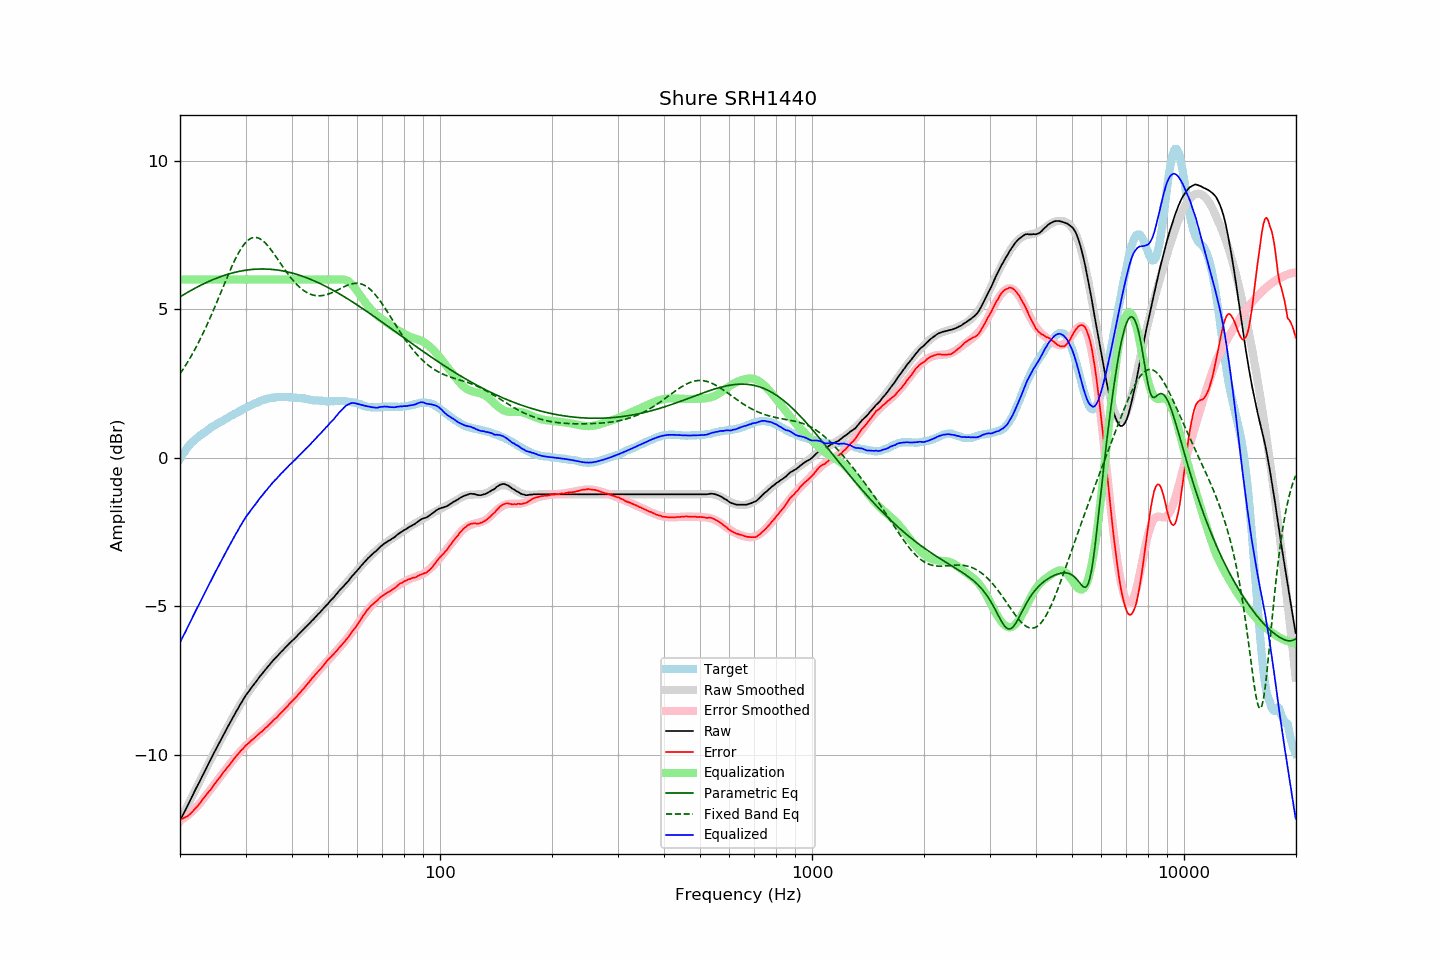

The table this chart was drawn from, first rows:
frequency, raw, error, smoothed, error_smoothed, equalization, parametric_eq, fixed_band_eq, equalized_raw, equalized_smoothed, target
20.00, -12.22, -12.19, -12.22, -12.21, 6.00, 5.42, 2.83, -6.22, -6.22, -0.03
20.20, -12.11, -12.17, -12.11, -12.18, 6.00, 5.45, 2.91, -6.11, -6.11, 0.06
20.40, -12.00, -12.14, -12.00, -12.15, 6.00, 5.48, 2.99, -6.00, -6.00, 0.14
20.61, -11.90, -12.11, -11.89, -12.11, 6.00, 5.52, 3.07, -5.90, -5.89, 0.21
20.81, -11.79, -12.08, -11.78, -12.07, 6.00, 5.55, 3.16, -5.79, -5.78, 0.30
21.02, -11.68, -12.05, -11.67, -12.02, 6.00, 5.58, 3.25, -5.68, -5.67, 0.38
21.23, -11.57, -12.00, -11.57, -11.98, 6.00, 5.61, 3.34, -5.57, -5.57, 0.44
21.44, -11.46, -11.95, -11.46, -11.93, 6.00, 5.64, 3.43, -5.46, -5.46, 0.50
21.66, -11.35, -11.89, -11.35, -11.88, 6.00, 5.67, 3.52, -5.35, -5.35, 0.55
21.87, -11.24, -11.83, -11.24, -11.83, 6.00, 5.70, 3.62, -5.24, -5.24, 0.60
22.09, -11.13, -11.77, -11.13, -11.77, 6.00, 5.73, 3.72, -5.13, -5.13, 0.65
22.31, -11.03, -11.72, -11.02, -11.72, 6.00, 5.76, 3.83, -5.03, -5.02, 0.70
22.54, -10.92, -11.65, -10.92, -11.65, 6.00, 5.78, 3.93, -4.92, -4.92, 0.73
22.76, -10.81, -11.58, -10.81, -11.59, 6.00, 5.81, 4.04, -4.81, -4.81, 0.77
22.99, -10.70, -11.50, -10.70, -11.52, 6.00, 5.84, 4.15, -4.70, -4.70, 0.80
23.22, -10.60, -11.44, -10.59, -11.45, 6.00, 5.86, 4.27, -4.60, -4.59, 0.84
23.45, -10.49, -11.37, -10.48, -11.38, 6.00, 5.89, 4.38, -4.49, -4.48, 0.88
23.69, -10.38, -11.30, -10.38, -11.31, 6.00, 5.92, 4.50, -4.38, -4.38, 0.92
23.92, -10.27, -11.23, -10.27, -11.24, 6.00, 5.94, 4.62, -4.27, -4.27, 0.96
24.16, -10.17, -11.18, -10.16, -11.17, 6.00, 5.96, 4.74, -4.17, -4.16, 1.01
24.40, -10.06, -11.10, -10.06, -11.09, 6.00, 5.99, 4.87, -4.06, -4.06, 1.04
24.65, -9.95, -11.02, -9.95, -11.02, 6.00, 6.01, 5.00, -3.95, -3.95, 1.07
24.89, -9.85, -10.95, -9.85, -10.95, 6.00, 6.03, 5.12, -3.85, -3.85, 1.10
25.14, -9.74, -10.88, -9.74, -10.88, 6.00, 6.05, 5.25, -3.74, -3.74, 1.14
25.39, -9.64, -10.81, -9.64, -10.81, 6.00, 6.07, 5.38, -3.64, -3.64, 1.17
25.65, -9.54, -10.75, -9.53, -10.74, 6.00, 6.09, 5.52, -3.54, -3.53, 1.21
25.91, -9.44, -10.67, -9.43, -10.67, 6.00, 6.11, 5.65, -3.44, -3.43, 1.23
26.16, -9.33, -10.59, -9.33, -10.60, 6.00, 6.13, 5.78, -3.33, -3.33, 1.26
26.43, -9.23, -10.53, -9.23, -10.52, 6.00, 6.15, 5.91, -3.23, -3.23, 1.30
26.69, -9.13, -10.45, -9.13, -10.45, 6.00, 6.17, 6.04, -3.13, -3.13, 1.33
26.96, -9.03, -10.39, -9.03, -10.38, 6.00, 6.18, 6.17, -3.03, -3.03, 1.36
27.23, -8.93, -10.32, -8.93, -10.31, 6.00, 6.20, 6.29, -2.93, -2.93, 1.40
27.50, -8.83, -10.25, -8.83, -10.25, 6.00, 6.21, 6.41, -2.83, -2.83, 1.42
27.77, -8.73, -10.17, -8.73, -10.18, 6.00, 6.23, 6.53, -2.73, -2.73, 1.44
28.05, -8.63, -10.11, -8.63, -10.11, 6.00, 6.24, 6.65, -2.63, -2.63, 1.48
28.33, -8.54, -10.04, -8.53, -10.04, 6.00, 6.25, 6.75, -2.54, -2.53, 1.50
28.62, -8.45, -9.98, -8.44, -9.98, 6.00, 6.27, 6.86, -2.45, -2.44, 1.53
28.90, -8.35, -9.92, -8.35, -9.92, 6.00, 6.28, 6.95, -2.35, -2.35, 1.57
29.19, -8.26, -9.85, -8.26, -9.86, 6.00, 6.29, 7.04, -2.26, -2.26, 1.59
29.48, -8.17, -9.81, -8.17, -9.80, 6.00, 6.30, 7.12, -2.17, -2.17, 1.64
29.78, -8.08, -9.74, -8.09, -9.74, 6.00, 6.31, 7.19, -2.08, -2.09, 1.66
30.08, -7.99, -9.68, -8.00, -9.69, 6.00, 6.32, 7.26, -1.99, -2.00, 1.69
30.38, -7.92, -9.63, -7.92, -9.64, 6.00, 6.32, 7.31, -1.92, -1.92, 1.72
30.68, -7.85, -9.59, -7.85, -9.59, 6.00, 6.33, 7.35, -1.85, -1.85, 1.75
30.99, -7.77, -9.53, -7.77, -9.54, 6.00, 6.34, 7.38, -1.77, -1.77, 1.76
31.30, -7.70, -9.49, -7.69, -9.49, 6.00, 6.34, 7.41, -1.70, -1.69, 1.79
31.61, -7.63, -9.45, -7.62, -9.44, 6.00, 6.35, 7.42, -1.63, -1.62, 1.82
31.93, -7.56, -9.40, -7.55, -9.39, 6.00, 6.35, 7.42, -1.56, -1.55, 1.84
32.24, -7.49, -9.35, -7.48, -9.35, 6.00, 6.35, 7.41, -1.49, -1.48, 1.86
32.57, -7.41, -9.30, -7.41, -9.30, 6.00, 6.35, 7.39, -1.41, -1.41, 1.89
32.89, -7.34, -9.25, -7.34, -9.25, 6.00, 6.36, 7.36, -1.34, -1.34, 1.92
33.22, -7.28, -9.21, -7.27, -9.20, 6.00, 6.36, 7.33, -1.28, -1.27, 1.93
33.55, -7.21, -9.16, -7.21, -9.16, 6.00, 6.36, 7.29, -1.21, -1.21, 1.95
33.89, -7.14, -9.10, -7.14, -9.11, 6.00, 6.35, 7.23, -1.14, -1.14, 1.96
34.23, -7.08, -9.07, -7.07, -9.06, 6.00, 6.35, 7.18, -1.08, -1.07, 1.99
34.57, -7.01, -9.01, -7.01, -9.01, 6.00, 6.35, 7.11, -1.01, -1.01, 2.00
34.92, -6.95, -8.95, -6.95, -8.95, 6.00, 6.35, 7.05, -0.95, -0.95, 2.01
35.27, -6.88, -8.90, -6.88, -8.90, 6.00, 6.34, 6.98, -0.88, -0.88, 2.02
35.62, -6.82, -8.84, -6.82, -8.85, 6.00, 6.34, 6.90, -0.82, -0.82, 2.02
35.97, -6.76, -8.79, -6.76, -8.80, 6.00, 6.33, 6.82, -0.76, -0.76, 2.03
... 635 more rows
